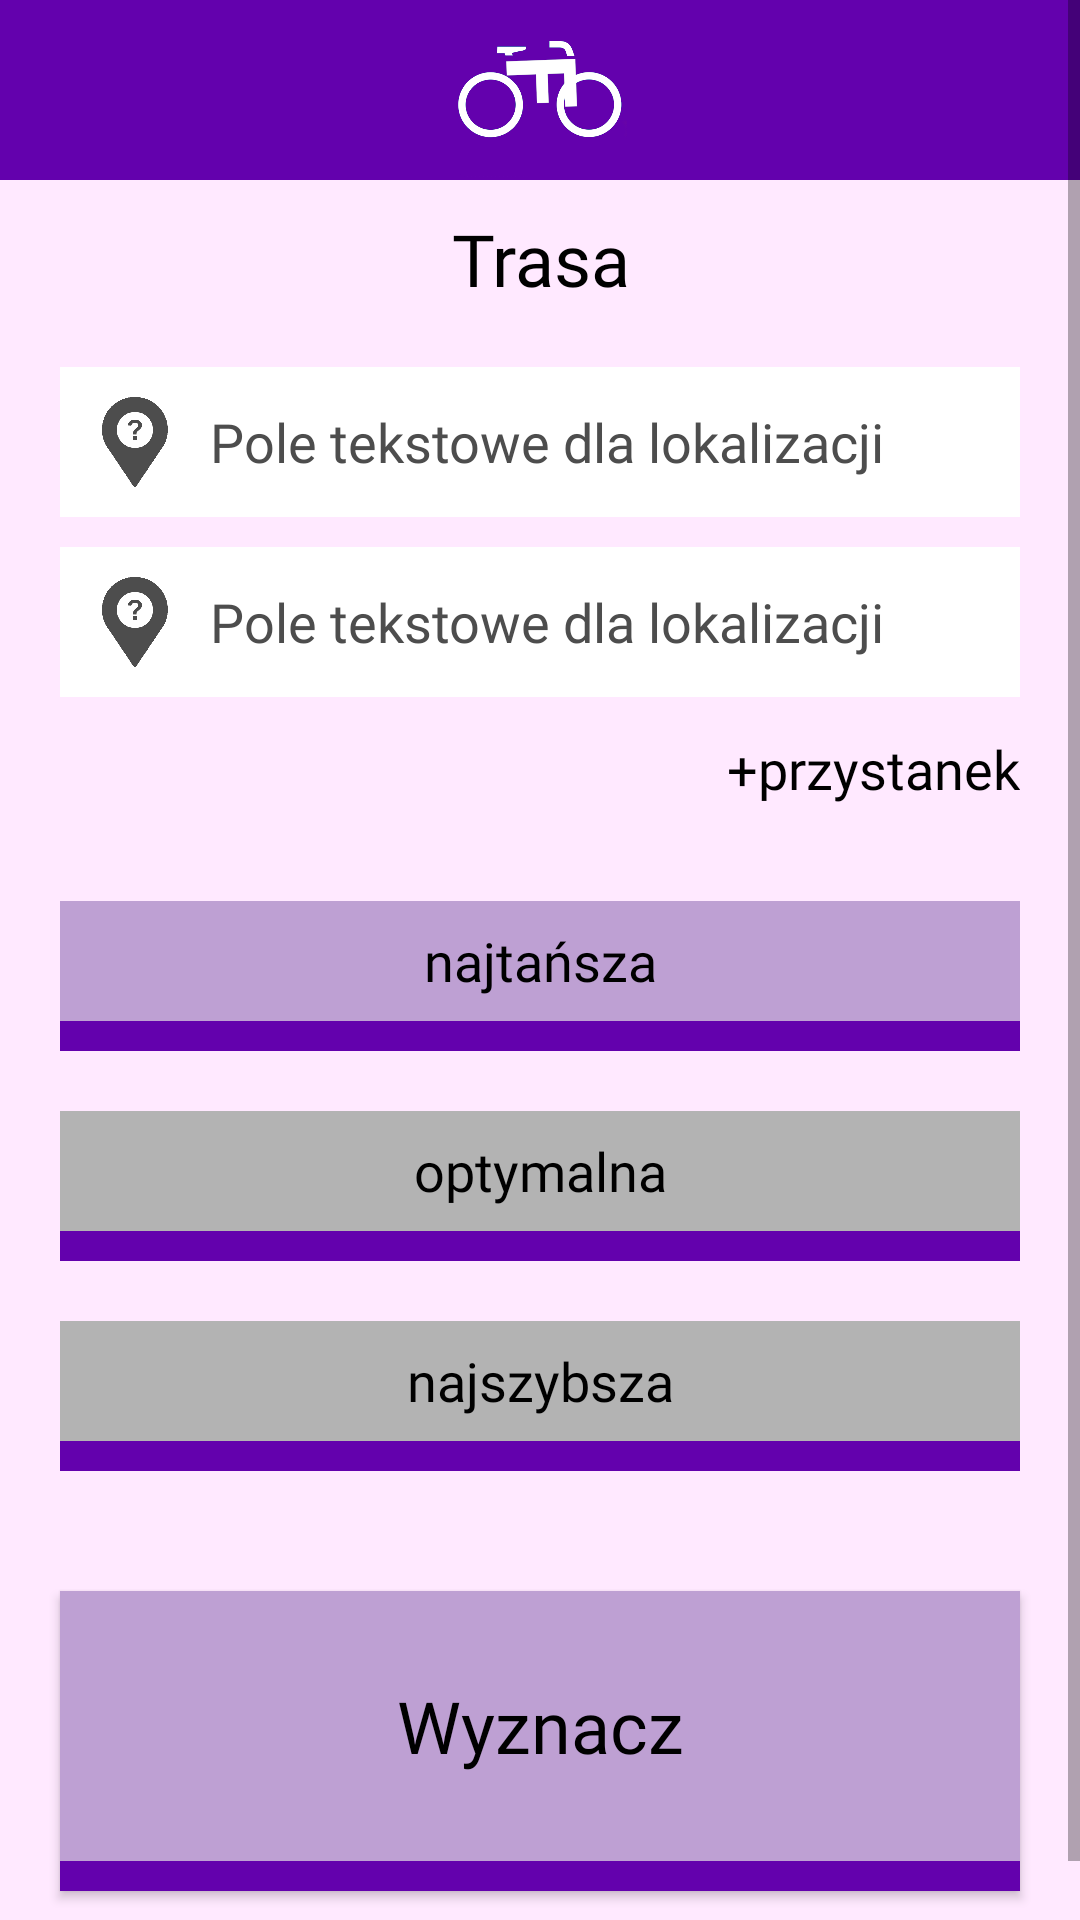

This screen was rendered from an Android layout file. Write that file and the resources it references.
<!-- AndroidManifest.xml: application theme FreeturiloTheme -->
<!-- res/layout/activity_route_create.xml -->
<?xml version="1.0" encoding="utf-8"?>
<ScrollView xmlns:android="http://schemas.android.com/apk/res/android"
    xmlns:app="http://schemas.android.com/apk/res-auto"
    xmlns:tools="http://schemas.android.com/tools"
    android:layout_width="match_parent"
    android:layout_height="match_parent"
    android:fillViewport="true"
    tools:layout_editor_absoluteX="0dp"
    tools:layout_editor_absoluteY="0dp">

    <androidx.constraintlayout.widget.ConstraintLayout
        android:layout_width="match_parent"
        android:layout_height="wrap_content"
        android:background="@color/purple_back"
        tools:context=".activities.RouteCreateActivity">

        <include
            android:id="@+id/toolbar"
            layout="@layout/toolbar" />

        <TextView
            android:id="@+id/textView"
            android:layout_width="wrap_content"
            android:layout_height="wrap_content"
            android:layout_marginVertical="10dp"
            android:fontFamily="@font/quicksand"
            android:text="@string/route_create_title"
            android:textAlignment="center"
            android:textColor="@color/black"
            android:textSize="@dimen/text_size_big"
            app:layout_constraintEnd_toEndOf="parent"
            app:layout_constraintStart_toStartOf="parent"
            app:layout_constraintTop_toBottomOf="@+id/toolbar" />

        <LinearLayout
            android:id="@+id/autocomplete_inputs"
            android:layout_width="0dp"
            android:layout_height="wrap_content"
            android:layout_marginVertical="10dp"
            android:orientation="vertical"
            android:layout_marginHorizontal="20dp"
            android:animateLayoutChanges="true"
            app:layout_constraintTop_toBottomOf="@+id/textView"
            app:layout_constraintStart_toStartOf="parent"
            app:layout_constraintEnd_toEndOf="parent">

            <include
                android:id="@+id/start_input"
                layout="@layout/input_autocomplete" />

            <include
                android:id="@+id/end_input"
                layout="@layout/input_autocomplete" />

        </LinearLayout>

        <Button
            android:id="@+id/add_stop_button"
            android:layout_width="wrap_content"
            android:layout_height="wrap_content"
            android:layout_marginHorizontal="20dp"
            android:background="@null"
            android:button="@null"
            android:fontFamily="@font/quicksand"
            android:onClick="addStop"
            android:text="@string/add_stop_text"
            android:textAllCaps="false"
            android:textColor="@color/black"
            android:textSize="@dimen/text_size_medium"
            app:layout_constraintEnd_toEndOf="parent"
            app:layout_constraintHorizontal_bias="1.0"
            app:layout_constraintStart_toStartOf="parent"
            app:layout_constraintTop_toBottomOf="@id/autocomplete_inputs" />

        <ImageView
            android:layout_width="wrap_content"
            android:layout_height="wrap_content"
            android:layout_marginHorizontal="20dp"
            android:src="@drawable/places_powered_by_google_light"
            app:layout_constraintBottom_toBottomOf="parent"
            app:layout_constraintEnd_toEndOf="parent"
            app:layout_constraintHorizontal_bias="1.0"
            app:layout_constraintStart_toStartOf="parent"
            app:layout_constraintTop_toBottomOf="@id/submit_button"
            android:contentDescription="@string/google_attribution" />

        <RadioGroup
            android:id="@+id/criterion_buttons"
            android:layout_width="match_parent"
            android:layout_height="wrap_content"
            android:layout_marginVertical="10dp"
            android:layout_marginHorizontal="20dp"
            android:checkedButton="@id/criterion_cost_button"
            app:layout_constraintEnd_toEndOf="parent"
            app:layout_constraintStart_toStartOf="parent"
            app:layout_constraintTop_toBottomOf="@+id/add_stop_button">

            <RadioButton
                android:id="@+id/criterion_cost_button"
                android:layout_width="match_parent"
                android:layout_height="50dp"
                android:layout_marginVertical="10dp"
                android:background="@drawable/button_radio"
                android:button="@null"
                android:fontFamily="@font/quicksand"
                android:gravity="center"
                android:text="@string/cost_criterion_text"
                android:paddingBottom="@dimen/purple_border_height"
                android:textAllCaps="false"
                android:textColor="@color/black"
                android:textSize="@dimen/text_size_medium" />

            <RadioButton
                android:id="@+id/criterion_hybrid_button"
                android:layout_width="match_parent"
                android:layout_height="50dp"
                android:layout_marginVertical="10dp"
                android:background="@drawable/button_radio"
                android:button="@null"
                android:fontFamily="@font/quicksand"
                android:gravity="center"
                android:text="@string/hybrid_criterion_text"
                android:paddingBottom="@dimen/purple_border_height"
                android:textAllCaps="false"
                android:textColor="@color/black"
                android:textSize="@dimen/text_size_medium" />

            <RadioButton
                android:id="@+id/criterion_time_button"
                android:layout_width="match_parent"
                android:layout_height="50dp"
                android:layout_marginVertical="10dp"
                android:background="@drawable/button_radio"
                android:button="@null"
                android:fontFamily="@font/quicksand"
                android:gravity="center"
                android:text="@string/time_criterion_text"
                android:paddingBottom="@dimen/purple_border_height"
                android:textAllCaps="false"
                android:textColor="@color/black"
                android:textSize="@dimen/text_size_medium" />
        </RadioGroup>

        <Button
            android:id="@+id/submit_button"
            android:layout_width="0dp"
            android:layout_height="0dp"
            android:layout_marginHorizontal="20dp"
            android:layout_marginVertical="30dp"
            android:background="@drawable/button_enable_disable"
            android:enabled="true"
            android:fontFamily="@font/quicksand"
            android:onClick="createRoute"
            android:paddingBottom="10dp"
            android:text="@string/submit_route_text"
            android:textAllCaps="false"
            android:textColor="@color/black"
            android:textSize="@dimen/text_size_big"
            app:layout_constraintBottom_toBottomOf="parent"
            app:layout_constraintEnd_toEndOf="parent"
            app:layout_constraintHeight_default="spread"
            app:layout_constraintHeight_min="100dp"
            app:layout_constraintStart_toStartOf="parent"
            app:layout_constraintTop_toBottomOf="@id/criterion_buttons" />

    </androidx.constraintlayout.widget.ConstraintLayout>
</ScrollView>
<!-- res/layout/toolbar.xml (included above) -->
<?xml version="1.0" encoding="utf-8"?>
<androidx.appcompat.widget.Toolbar
    xmlns:android="http://schemas.android.com/apk/res/android"
    android:id="@+id/toolbar"
    android:layout_width="match_parent"
    android:layout_height="@dimen/toolbar_height"
    android:background="@color/purple_first"
    android:theme="?attr/actionBarTheme">

    <ImageView
        android:id="@+id/logo"
        android:layout_width="@dimen/toolbar_height"
        android:layout_height="match_parent"
        android:layout_gravity="center"
        android:src="@drawable/logo"
        android:contentDescription="@string/logo_description" />

    <ProgressBar
        android:id="@+id/loading"
        android:layout_width="wrap_content"
        android:layout_height="wrap_content"
        android:layout_gravity="right"
        android:layout_marginRight="5dp"
        android:layout_marginVertical="10dp"
        android:visibility="gone"
        android:progressTint="@color/white"
        android:indeterminateOnly="true"
        android:indeterminateTintMode="src_in"
        android:indeterminateTint="@color/white" />
</androidx.appcompat.widget.Toolbar>
<!-- res/layout/input_autocomplete.xml (included above) -->
<?xml version="1.0" encoding="utf-8"?>
<AutoCompleteTextView xmlns:android="http://schemas.android.com/apk/res/android"
    android:id="@+id/textView"
    android:layout_width="match_parent"
    android:layout_height="@dimen/autocomplete_input_height"
    android:layout_marginTop="10dp"
    android:background="@color/white"
    android:fontFamily="@font/quicksand"
    android:hint="@string/input_autocomplete_hint"
    android:importantForAutofill="no"
    android:inputType="textNoSuggestions"
    android:minHeight="50dp"
    android:completionThreshold="1"
    android:paddingHorizontal="10dp"
    android:singleLine="true"
    android:textColor="@color/black"
    android:textColorHint="@color/strong_grey"
    android:textSize="@dimen/text_size_medium"
    android:imeOptions="actionDone"
    android:drawableLeft="@drawable/icon_autocomplete_unassigned"
    android:drawablePadding="10dp" />
<!-- resources referenced by this layout -->
<resources>
  <color name="black">#FF000000</color>
  <color name="purple_back">#FFFFE9FF</color>
  <color name="purple_first">#FF6301AD</color>
  <color name="strong_grey">#FF4D4D4D</color>
  <color name="white">#FFFFFFFF</color>
  <dimen name="autocomplete_input_height">50dp</dimen>
  <dimen name="purple_border_height">10dp</dimen>
  <dimen name="text_size_big">24sp</dimen>
  <dimen name="text_size_medium">18sp</dimen>
  <dimen name="toolbar_height">60dp</dimen>
  <!-- drawable button_enable_disable (drawable) -->
  <?xml version="1.0" encoding="utf-8"?>
  <selector xmlns:android="http://schemas.android.com/apk/res/android">
      <item android:drawable="@drawable/button" android:state_enabled="true"/>
      <item android:drawable="@drawable/button_inactive"/>
  </selector>
  <!-- drawable button_radio (drawable) -->
  <?xml version="1.0" encoding="utf-8"?>
  <selector xmlns:android="http://schemas.android.com/apk/res/android">
      <item android:drawable="@drawable/button" android:state_checked="true"/>
      <item android:drawable="@drawable/button_inactive"/>
  </selector>
  <!-- drawable icon_autocomplete_unassigned (drawable) -->
  <?xml version="1.0" encoding="utf-8"?>
  <layer-list xmlns:android="http://schemas.android.com/apk/res/android">
      <item android:drawable="@drawable/marker_autocomplete_unassigned"
          android:width="@dimen/icon_autocomplete_size"
          android:height="@dimen/icon_autocomplete_size"/>
  </layer-list>
  <!-- drawable logo: png bitmap (drawable, 37163 bytes) -->
  <string name="add_stop_text">+przystanek</string>
  <string name="cost_criterion_text">najtańsza</string>
  <string name="google_attribution">Atrybucja Google</string>
  <string name="hybrid_criterion_text">optymalna</string>
  <string name="input_autocomplete_hint">Pole tekstowe dla lokalizacji</string>
  <string name="logo_description">Logo aplikacji</string>
  <string name="route_create_title">Trasa</string>
  <string name="submit_route_text">Wyznacz</string>
  <string name="time_criterion_text">najszybsza</string>
  <style name="FreeturiloTheme" parent="Theme.AppCompat.Light.NoActionBar">
          <item name="android:windowAnimationStyle">@null</item>
      </style>
  <!-- drawable button (drawable) -->
  <?xml version="1.0" encoding="utf-8"?>
  <layer-list xmlns:android="http://schemas.android.com/apk/res/android">
      <item
          android:gravity="top">
          <shape android:shape="rectangle">
              <solid android:color="@color/purple_second" />
          </shape>
      </item>
      <item
          android:height="@dimen/purple_border_height"
          android:gravity="bottom">
          <shape android:shape="rectangle">
              <solid android:color="@color/purple_first" />
          </shape>
      </item>
  </layer-list>
  <!-- drawable button_inactive (drawable) -->
  <?xml version="1.0" encoding="utf-8"?>
  <layer-list xmlns:android="http://schemas.android.com/apk/res/android">
      <item
          android:gravity="top">
          <shape android:shape="rectangle">
              <solid android:color="@color/grey" />
          </shape>
      </item>
      <item
          android:height="@dimen/purple_border_height"
          android:gravity="bottom">
          <shape android:shape="rectangle">
              <solid android:color="@color/purple_first" />
          </shape>
      </item>
  </layer-list>
  <!-- drawable marker_autocomplete_unassigned: png bitmap (drawable, 14423 bytes) -->
  <dimen name="icon_autocomplete_size">30dp</dimen>
  <color name="purple_second">#FFBEA0D3</color>
  <color name="grey">#FFB3B3B3</color>
</resources>
